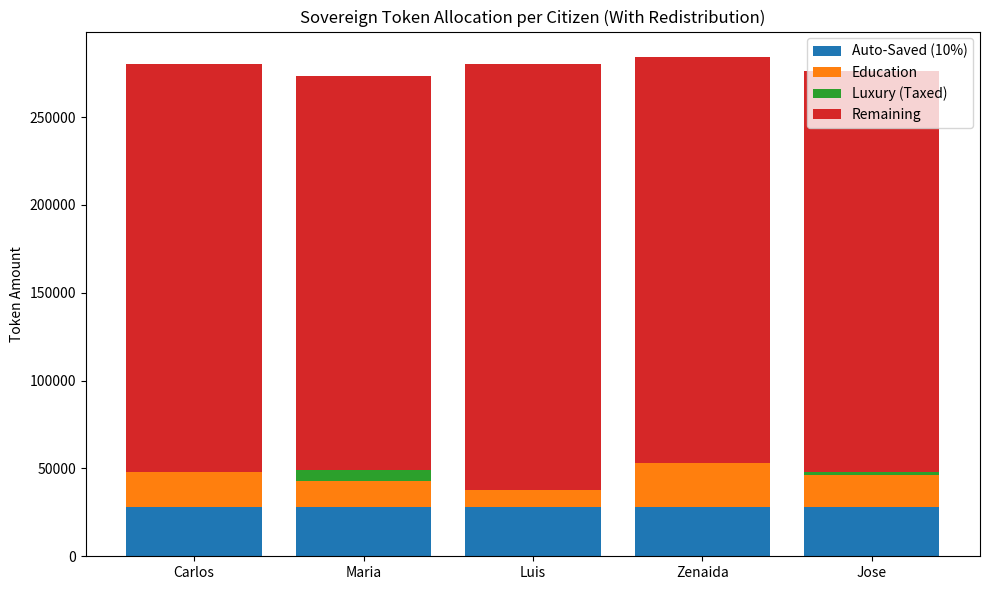

This chart was generated by the following Python code:
import matplotlib.pyplot as plt
import pandas as pd
import numpy as np

# === Citizen Data ===
citizens = [
    {"name": "Carlos", "education": 20000, "luxury": 10000},
    {"name": "Maria", "education": 15000, "luxury": 20000},
    {"name": "Luis", "education": 10000, "luxury": 5000},
    {"name": "Zenaida", "education": 25000, "luxury": 8000},
    {"name": "Jose", "education": 18000, "luxury": 15000},
]

# === Constants ===
GRANT = 280000
SAVINGS_RATE = 0.10
LUXURY_TAX_RATE = 0.75
LUXURY_TAX_THRESHOLD = 12000
EDUCATION_REWARD_RATE = 0.5
MIN_REMAINING = 50000  # Minimum allowed after redistribution

# === Gini Calculation ===
def gini(values):
    sorted_vals = np.sort(values)
    n = len(values)
    index = np.arange(1, n + 1)
    return (2 * np.sum(index * sorted_vals)) / (n * np.sum(sorted_vals)) - (n + 1) / n

# === Redistribution Function ===
def redistribute_to_bottom(df, min_balance=MIN_REMAINING):
    poor = df[df["Remaining Spendable"] < min_balance]
    total_needed = (min_balance - poor["Remaining Spendable"]).sum()
    donors = df[df["Remaining Spendable"] > min_balance]

    if not donors.empty:
        tax_per_donor = total_needed / len(donors)
        df.loc[df["Remaining Spendable"] < min_balance, "Remaining Spendable"] = min_balance
        df.loc[df["Remaining Spendable"] > min_balance, "Remaining Spendable"] -= tax_per_donor

    return df

# === Main Simulation ===
results = []

for c in citizens:
    auto_saved = GRANT * SAVINGS_RATE
    spendable = GRANT - auto_saved

    luxury_excess = max(0, c["luxury"] - LUXURY_TAX_THRESHOLD)
    luxury_taxed = luxury_excess * LUXURY_TAX_RATE
    debt_burned = luxury_taxed

    remaining = spendable - c["education"] - c["luxury"]
    education_reward = c["education"] * EDUCATION_REWARD_RATE
    remaining += education_reward

    results.append({
        "Name": c["name"],
        "Total Grant": GRANT,
        "Auto-Saved (10%)": auto_saved,
        "Spendable (90%)": spendable,
        "Education Spent": c["education"],
        "Luxury Spent (taxed)": luxury_taxed,
        "Debt Burned": debt_burned,
        "Education Reward": education_reward,
        "Remaining Spendable": remaining
    })

df = pd.DataFrame(results)

# === Gini Before Redistribution ===
gini_before = gini(df["Remaining Spendable"])
print(df.to_string(index=False))
print("\nGini Coefficient BEFORE Redistribution:", round(gini_before, 3))

# === Redistribution and Gini After ===
df = redistribute_to_bottom(df)
gini_after = gini(df["Remaining Spendable"])
print("\nGini Coefficient AFTER Redistribution :", round(gini_after, 3))

# === Chart Visualization ===
labels = df["Name"]
auto_saved = df["Auto-Saved (10%)"]
education = df["Education Spent"]
luxury = df["Luxury Spent (taxed)"]
remaining = df["Remaining Spendable"]

fig, ax = plt.subplots(figsize=(10, 6))
bar1 = ax.bar(labels, auto_saved, label='Auto-Saved (10%)')
bar2 = ax.bar(labels, education, bottom=auto_saved, label='Education')
bar3 = ax.bar(labels, luxury, bottom=auto_saved + education, label='Luxury (Taxed)')
bar4 = ax.bar(labels, remaining, bottom=auto_saved + education + luxury, label='Remaining')

ax.set_title("Sovereign Token Allocation per Citizen (With Redistribution)")
ax.set_ylabel("Token Amount")
ax.legend()
plt.tight_layout()
plt.show()
